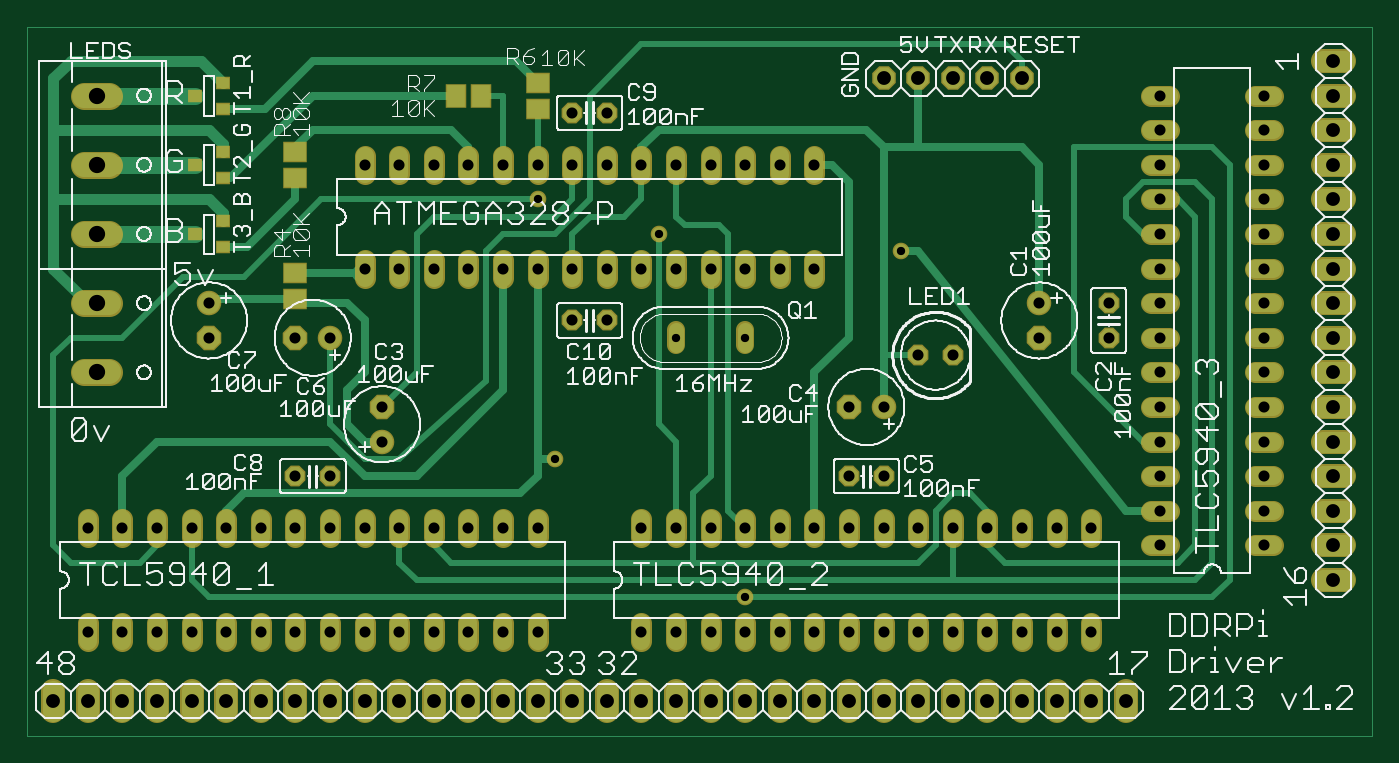
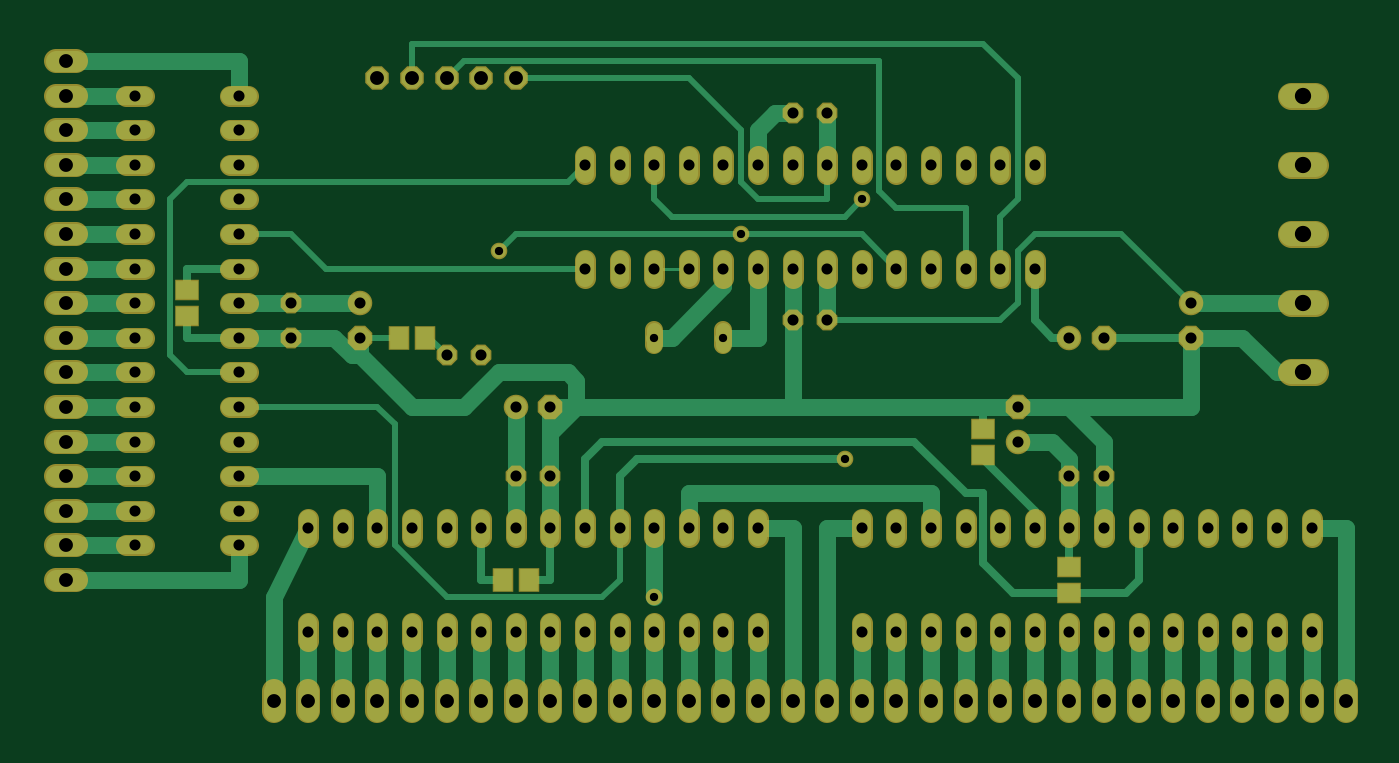
Circuit board: 7 layer files. Board 98.7 x 52.1 mm.
- paste: driver.GTP (505 bytes)
- bottom_copper: driver_bottom_layer.GBL (13156 bytes)
- bottom_mask: driver_bottom_soldermask.GBS (7501 bytes)
- drill: driver_drilling.TXT (2507 bytes)
- top_copper: driver_top_layer.GTL (12184 bytes)
- top_silk: driver_top_silkscreen.GTO (68991 bytes)
- top_mask: driver_top_soldermask.GTS (7663 bytes)

=== paste: driver.GTP ===
G75*
%MOIN*%
%OFA0B0*%
%FSLAX24Y24*%
%IPPOS*%
%LPD*%
%AMOC8*
5,1,8,0,0,1.08239X$1,22.5*
%
%ADD10R,0.0630X0.0512*%
%ADD11R,0.0512X0.0630*%
%ADD12R,0.0350X0.0310*%
D10*
X007850Y012726D03*
X007850Y013474D03*
X007850Y016226D03*
X007850Y016974D03*
X014850Y018226D03*
X014850Y018974D03*
D11*
X013224Y018600D03*
X012476Y018600D03*
D12*
X005750Y018970D03*
X004950Y018590D03*
X005750Y018210D03*
X005750Y016970D03*
X004950Y016590D03*
X005750Y016210D03*
X005750Y014970D03*
X004950Y014590D03*
X005750Y014210D03*
M02*

=== bottom_copper: driver_bottom_layer.GBL (13156 bytes, source omitted) ===
=== bottom_mask: driver_bottom_soldermask.GBS (7501 bytes, source omitted) ===
=== drill: driver_drilling.TXT ===
%
M48
M72
T01C0.0240
T02C0.0320
T03C0.0400
T04C0.0470
%
T01
X15350Y8100
X18850Y11600
X20850Y11600
X25350Y14100
X18350Y14600
X14850Y15600
X20850Y4100
T02
X20850Y3100
X21850Y3100
X22850Y3100
X23850Y3100
X24850Y3100
X25850Y3100
X26850Y3100
X27850Y3100
X28850Y3100
X29850Y3100
X30850Y3100
X32850Y5600
X32850Y6600
X32850Y7600
X32850Y8600
X32850Y9600
X32850Y10600
X32850Y11600
X32850Y12600
X31350Y12600
X31350Y11600
X29350Y11600
X29350Y12600
X26850Y11100
X25850Y11100
X24850Y9600
X23850Y9600
X23850Y7600
X24850Y7600
X24850Y6100
X23850Y6100
X22850Y6100
X21850Y6100
X20850Y6100
X19850Y6100
X18850Y6100
X17850Y6100
X14850Y6100
X13850Y6100
X12850Y6100
X11850Y6100
X10850Y6100
X9850Y6100
X8850Y6100
X7850Y6100
X6850Y6100
X5850Y6100
X4850Y6100
X3850Y6100
X2850Y6100
X1850Y6100
X1850Y3100
X2850Y3100
X3850Y3100
X4850Y3100
X5850Y3100
X6850Y3100
X7850Y3100
X8850Y3100
X9850Y3100
X10850Y3100
X11850Y3100
X12850Y3100
X13850Y3100
X14850Y3100
X17850Y3100
X18850Y3100
X19850Y3100
X25850Y6100
X26850Y6100
X27850Y6100
X28850Y6100
X29850Y6100
X30850Y6100
X35850Y5600
X35850Y6600
X35850Y7600
X35850Y8600
X35850Y9600
X35850Y10600
X35850Y11600
X35850Y12600
X35850Y13600
X35850Y14600
X35850Y15600
X35850Y16600
X35850Y17600
X35850Y18600
X32850Y18600
X32850Y17600
X32850Y16600
X32850Y15600
X32850Y14600
X32850Y13600
X22850Y13600
X21850Y13600
X20850Y13600
X19850Y13600
X18850Y13600
X17850Y13600
X16850Y13600
X15850Y13600
X14850Y13600
X13850Y13600
X12850Y13600
X11850Y13600
X10850Y13600
X9850Y13600
X8850Y11600
X7850Y11600
X5350Y11600
X5350Y12600
X10350Y9600
X10350Y8600
X8850Y7600
X7850Y7600
X15850Y12100
X16850Y12100
X16850Y16600
X17850Y16600
X18850Y16600
X19850Y16600
X20850Y16600
X21850Y16600
X22850Y16600
X16850Y18100
X15850Y18100
X15850Y16600
X14850Y16600
X13850Y16600
X12850Y16600
X11850Y16600
X10850Y16600
X9850Y16600
T03
X850Y1100
X1850Y1100
X2850Y1100
X3850Y1100
X4850Y1100
X5850Y1100
X6850Y1100
X7850Y1100
X8850Y1100
X9850Y1100
X10850Y1100
X11850Y1100
X12850Y1100
X13850Y1100
X14850Y1100
X15850Y1100
X16850Y1100
X17850Y1100
X18850Y1100
X19850Y1100
X20850Y1100
X21850Y1100
X22850Y1100
X23850Y1100
X24850Y1100
X25850Y1100
X26850Y1100
X27850Y1100
X28850Y1100
X29850Y1100
X30850Y1100
X31850Y1100
X37850Y4600
X37850Y5600
X37850Y6600
X37850Y7600
X37850Y8600
X37850Y9600
X37850Y10600
X37850Y11600
X37850Y12600
X37850Y13600
X37850Y14600
X37850Y15600
X37850Y16600
X37850Y17600
X37850Y18600
X37850Y19600
X28850Y19100
X27850Y19100
X26850Y19100
X25850Y19100
X24850Y19100
T04
X2100Y18600
X2100Y16600
X2100Y14600
X2100Y12600
X2100Y10600
M30

=== top_copper: driver_top_layer.GTL (12184 bytes, source omitted) ===
=== top_silk: driver_top_silkscreen.GTO (68991 bytes, source omitted) ===
=== top_mask: driver_top_soldermask.GTS (7663 bytes, source omitted) ===
